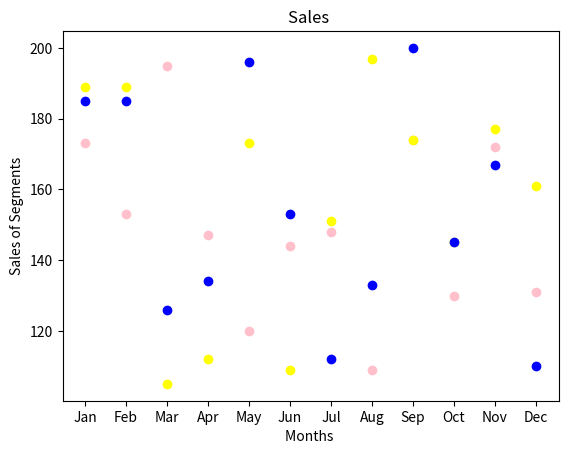

This figure's Python source:
import matplotlib.pyplot as plt
import numpy as np

x = np.array(['Jan', 'Feb', 'Mar', 'Apr', 'May', 'Jun', 'Jul', 'Aug', 'Sep', 'Oct', 'Nov', 'Dec'])

y1 = np.array([173, 153, 195, 147, 120, 144, 148, 109, 174, 130, 172, 131])

y2 = np.array([189, 189, 105, 112, 173, 109, 151, 197, 174, 145, 177, 161])

y3 = np.array([185, 185, 126, 134, 196, 153, 112, 133, 200, 145, 167, 110])


plt.scatter(x, y1, color = 'pink')
plt.scatter(x, y2, color = 'yellow')
plt.scatter(x,y3, color = 'blue')

plt.title(label="Sales ",loc="center")

plt.ylabel("Sales of Segments")
plt.xlabel("Months ")

plt.show()
